The GitHub repository Balasubramaniam077/Tea_Leaf_Disease_Dataset contains a labelled image folder "Tea_Leaf_Disease_Dataset" with 3 categories: Disease, Healthy, healthy. Examples follow, each with its label.

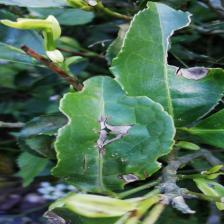
Label: Disease

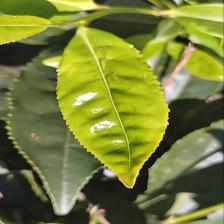
Label: healthy

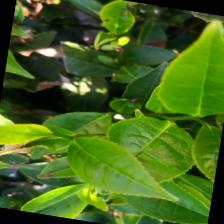
Label: Healthy

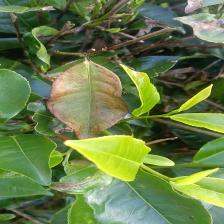
Label: Disease

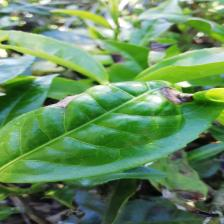
Label: Disease

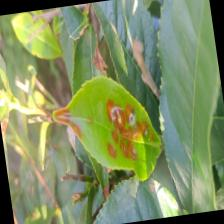
Label: Disease
